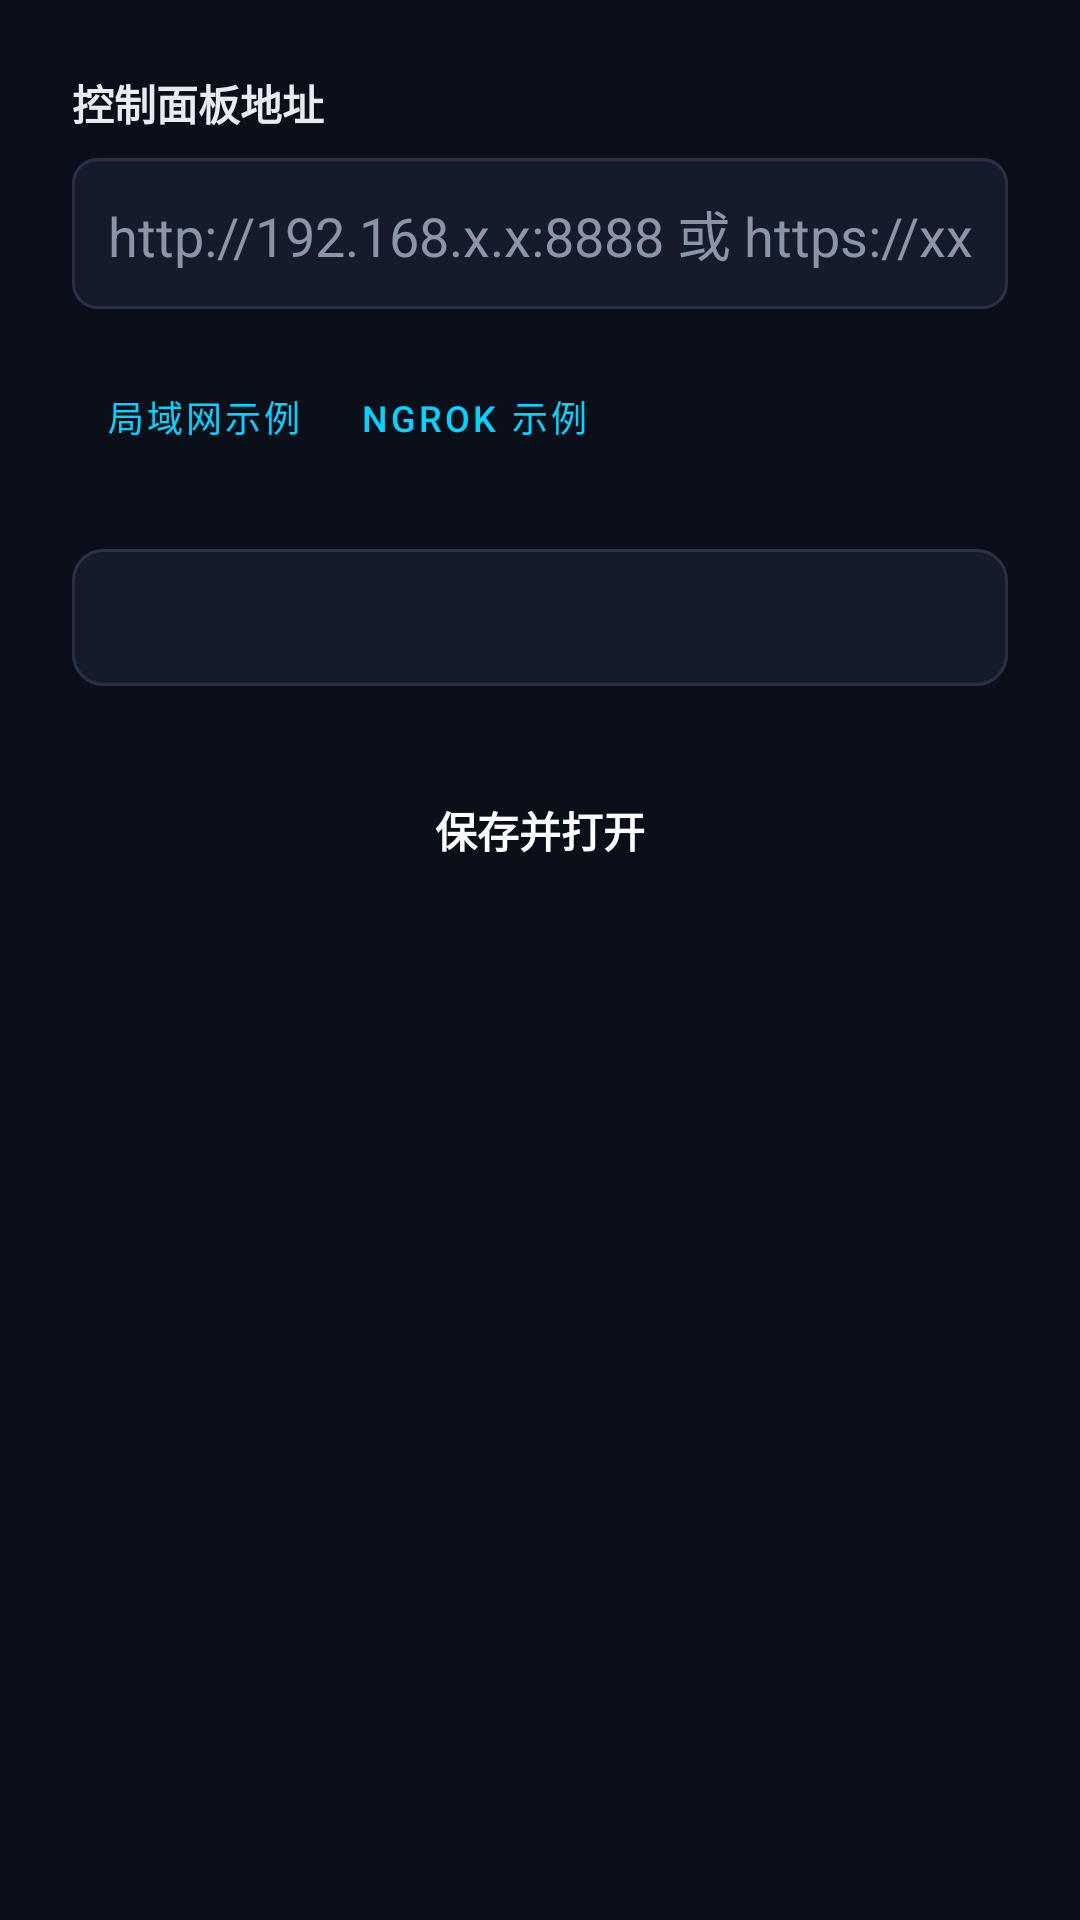

Write the Android layout XML for this screen, with the resource values it uses.
<!-- AndroidManifest.xml: application theme Theme.ClaudeBridge -->
<!-- res/layout/activity_settings.xml -->
<?xml version="1.0" encoding="utf-8"?>
<ScrollView xmlns:android="http://schemas.android.com/apk/res/android"
    android:layout_width="match_parent"
    android:layout_height="match_parent"
    android:fillViewport="true"
    android:background="@color/bg">

    <LinearLayout
        android:layout_width="match_parent"
        android:layout_height="wrap_content"
        android:orientation="vertical"
        android:padding="24dp">

        <TextView
            android:layout_width="match_parent"
            android:layout_height="wrap_content"
            android:text="@string/settings_label_url"
            android:textColor="@color/text"
            android:textSize="14sp"
            android:textStyle="bold"
            android:layout_marginBottom="8dp" />

        <EditText
            android:id="@+id/input_url"
            android:layout_width="match_parent"
            android:layout_height="wrap_content"
            android:hint="@string/settings_hint_url"
            android:inputType="textUri"
            android:singleLine="true"
            android:textColor="@color/text"
            android:textColorHint="@color/text_secondary"
            android:padding="12dp"
            android:background="@drawable/edit_bg" />

        <LinearLayout
            android:layout_width="match_parent"
            android:layout_height="wrap_content"
            android:orientation="horizontal"
            android:layout_marginTop="12dp"
            android:gravity="start">

            <Button
                android:id="@+id/btn_lan"
                style="?android:attr/buttonBarButtonStyle"
                android:layout_width="wrap_content"
                android:layout_height="wrap_content"
                android:text="@string/btn_lan_preset"
                android:textSize="12sp" />

            <Button
                android:id="@+id/btn_ngrok"
                style="?android:attr/buttonBarButtonStyle"
                android:layout_width="wrap_content"
                android:layout_height="wrap_content"
                android:text="@string/btn_ngrok_preset"
                android:textSize="12sp" />
        </LinearLayout>

        <TextView
            android:id="@+id/txt_hint"
            android:layout_width="match_parent"
            android:layout_height="wrap_content"
            android:textColor="@color/text_secondary"
            android:textSize="13sp"
            android:lineSpacingExtra="4dp"
            android:layout_marginTop="20dp"
            android:padding="14dp"
            android:background="@drawable/hint_bg" />

        <Button
            android:id="@+id/btn_save"
            android:layout_width="match_parent"
            android:layout_height="48dp"
            android:text="@string/btn_save"
            android:textColor="#FFFFFFFF"
            android:textStyle="bold"
            android:background="@drawable/btn_primary"
            android:layout_marginTop="24dp" />
    </LinearLayout>
</ScrollView>
<!-- resources referenced by this layout -->
<resources>
  <color name="bg">#0B0F1A</color>
  <color name="text">#E8ECF1</color>
  <color name="text_secondary">#8B95A8</color>
  <!-- drawable edit_bg (drawable) -->
  <?xml version="1.0" encoding="utf-8"?>
  <shape xmlns:android="http://schemas.android.com/apk/res/android"
      android:shape="rectangle">
      <solid android:color="@color/bg_card" />
      <stroke android:width="1dp" android:color="@color/border" />
      <corners android:radius="8dp" />
  </shape>
  <!-- drawable hint_bg (drawable) -->
  <?xml version="1.0" encoding="utf-8"?>
  <shape xmlns:android="http://schemas.android.com/apk/res/android"
      android:shape="rectangle">
      <solid android:color="@color/bg_card" />
      <stroke android:width="1dp" android:color="@color/border" />
      <corners android:radius="10dp" />
  </shape>
  <string name="btn_lan_preset">局域网示例</string>
  <string name="btn_ngrok_preset">ngrok 示例</string>
  <string name="btn_save">保存并打开</string>
  <string name="settings_hint_url">http://192.168.x.x:8888 或 https://xxx.ngrok-free.app</string>
  <string name="settings_label_url">控制面板地址</string>
  <style name="Theme.ClaudeBridge" parent="Theme.MaterialComponents.DayNight.NoActionBar">
          <item name="colorPrimary">@color/brand</item>
          <item name="colorPrimaryDark">@color/brand_dark</item>
          <item name="colorAccent">@color/brand</item>
          <item name="android:statusBarColor">@color/bg</item>
          <item name="android:windowBackground">@color/bg</item>
      </style>
  <color name="bg_card">#161B2B</color>
  <color name="border">#2A3147</color>
  <color name="brand">#00D4FF</color>
  <color name="brand_dark">#0098B8</color>
</resources>
